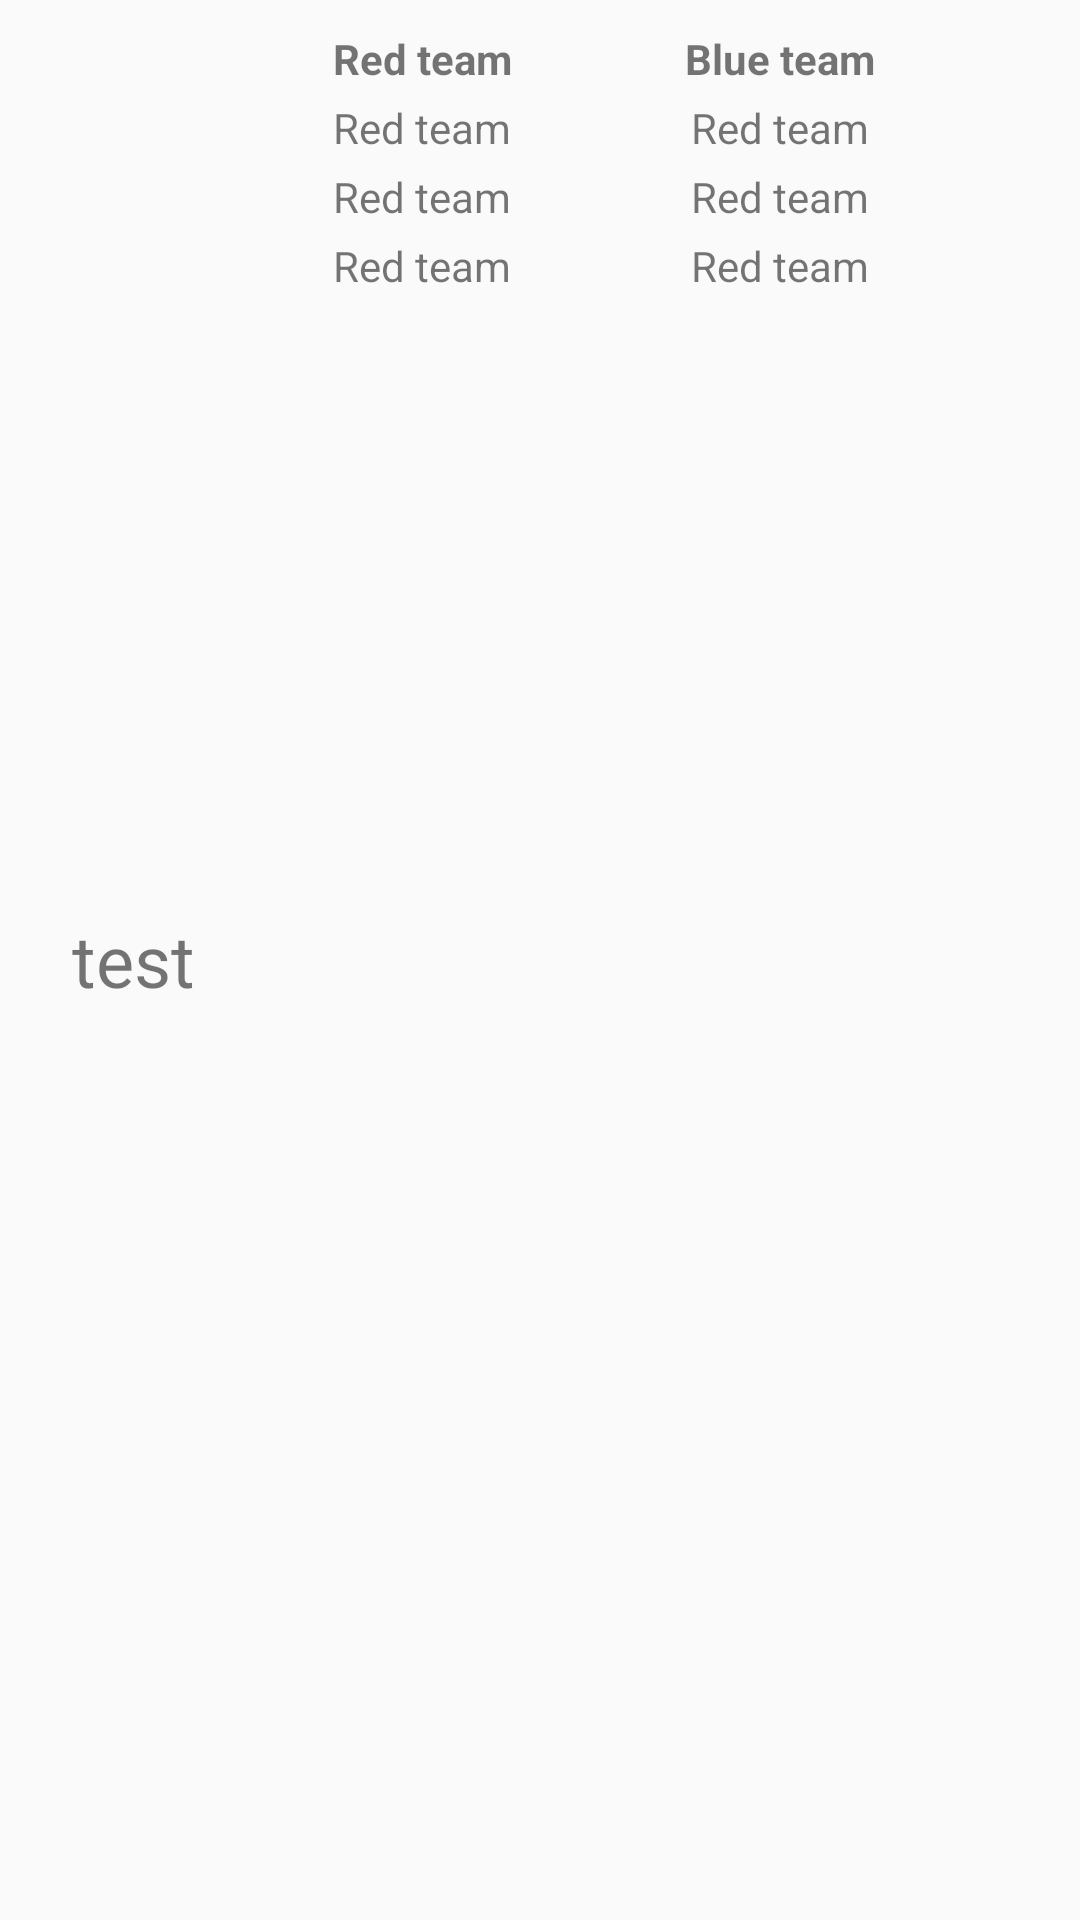

Android layout source for this screen:
<!-- AndroidManifest.xml: application theme AppTheme -->
<!-- res/layout/scout_game_list_item.xml -->
<?xml version="1.0" encoding="utf-8"?>
<LinearLayout xmlns:android="http://schemas.android.com/apk/res/android"
    xmlns:app="http://schemas.android.com/apk/res-auto"
    android:id="@+id/root"
    android:layout_width="match_parent"
    android:layout_height="wrap_content"
    android:background="?android:attr/selectableItemBackground"
    android:padding="8dp">

    <TextView
        android:id="@+id/gameText"
        android:layout_width="wrap_content"
        android:layout_height="match_parent"
        android:layout_margin="16dp"
        android:gravity="center"
        android:text="test"
        android:textSize="24sp"
        app:layout_constraintStart_toStartOf="parent" />

    <LinearLayout
        android:layout_width="0dp"
        android:layout_height="wrap_content"
        android:layout_weight="1"
        android:orientation="vertical">

        <TextView
            android:layout_width="match_parent"
            android:layout_height="match_parent"
            android:layout_margin="2dp"
            android:gravity="center"
            android:text="Red team"
            android:textStyle="bold" />

        <TextView
            android:id="@+id/red1"
            android:layout_width="match_parent"
            android:layout_height="match_parent"
            android:layout_margin="2dp"
            android:gravity="center"
            android:text="Red team" />

        <TextView
            android:id="@+id/red2"
            android:layout_width="match_parent"
            android:layout_height="match_parent"
            android:layout_margin="2dp"
            android:gravity="center"
            android:text="Red team" />

        <TextView
            android:id="@+id/red3"
            android:layout_width="match_parent"
            android:layout_height="match_parent"
            android:layout_margin="2dp"
            android:gravity="center"
            android:text="Red team" />
    </LinearLayout>

    <LinearLayout
        android:layout_width="0dp"
        android:layout_height="wrap_content"
        android:layout_weight="1"
        android:orientation="vertical">

        <TextView
            android:layout_width="match_parent"
            android:layout_height="match_parent"
            android:layout_margin="2dp"
            android:gravity="center"
            android:text="Blue team"
            android:textStyle="bold" />

        <TextView
            android:id="@+id/blue1"
            android:layout_width="match_parent"
            android:layout_height="match_parent"
            android:layout_margin="2dp"
            android:gravity="center"
            android:text="Red team" />

        <TextView
            android:id="@+id/blue2"
            android:layout_width="match_parent"
            android:layout_height="match_parent"
            android:layout_margin="2dp"
            android:gravity="center"
            android:text="Red team" />

        <TextView
            android:id="@+id/blue3"
            android:layout_width="match_parent"
            android:layout_height="match_parent"
            android:layout_margin="2dp"
            android:gravity="center"
            android:text="Red team" />
    </LinearLayout>

    <ImageView
        android:id="@+id/button"
        android:layout_width="wrap_content"
        android:layout_height="match_parent"
        android:layout_margin="16dp"
        app:layout_constraintEnd_toEndOf="parent"
        app:srcCompat="@drawable/ic_check_black_24dp" />

</LinearLayout>
<!-- resources referenced by this layout -->
<resources>
  <style name="AppTheme" parent="Theme.AppCompat.Light.DarkActionBar">
          
          <item name="colorPrimary">@color/colorPrimary</item>
          <item name="colorPrimaryDark">@color/colorPrimaryDark</item>
          <item name="colorAccent">@color/colorAccent</item>
      </style>
  <!-- not gathered from this repository: default colours our renderer supplied (Android Studio template values) -->
  <color name="colorPrimary">#FF6200EE</color>
  <color name="colorPrimaryDark">#FF3700B3</color>
  <color name="colorAccent">#FF03DAC5</color>
</resources>
